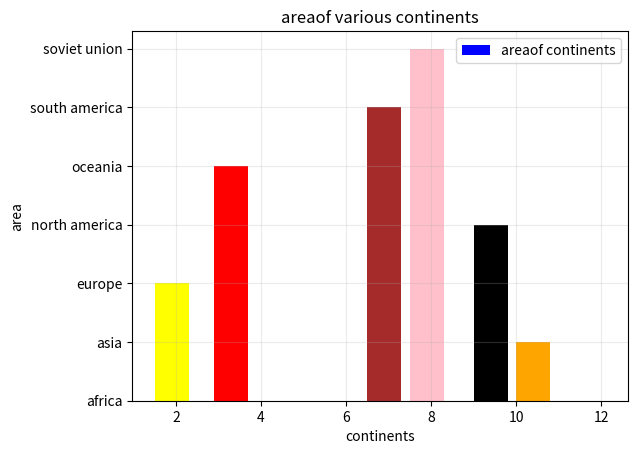

The matplotlib source for this figure:
import matplotlib.pyplot as plt
import numpy as np

area =np.array( [11.7,10.4,1.9,9.4,3.3,6.9,7.9])
continents=np.array(["africa","asia","europe","north america","oceania","south america","soviet union"])
colors=["blue","orange","yellow","black","red","brown","pink"]
plt.bar(area,continents,label="areaof continents",color=colors)
plt.xlabel("continents")
plt.ylabel("area")
plt.title("areaof various continents")
plt.legend()
plt.grid(True,alpha=0.25)
plt.show()